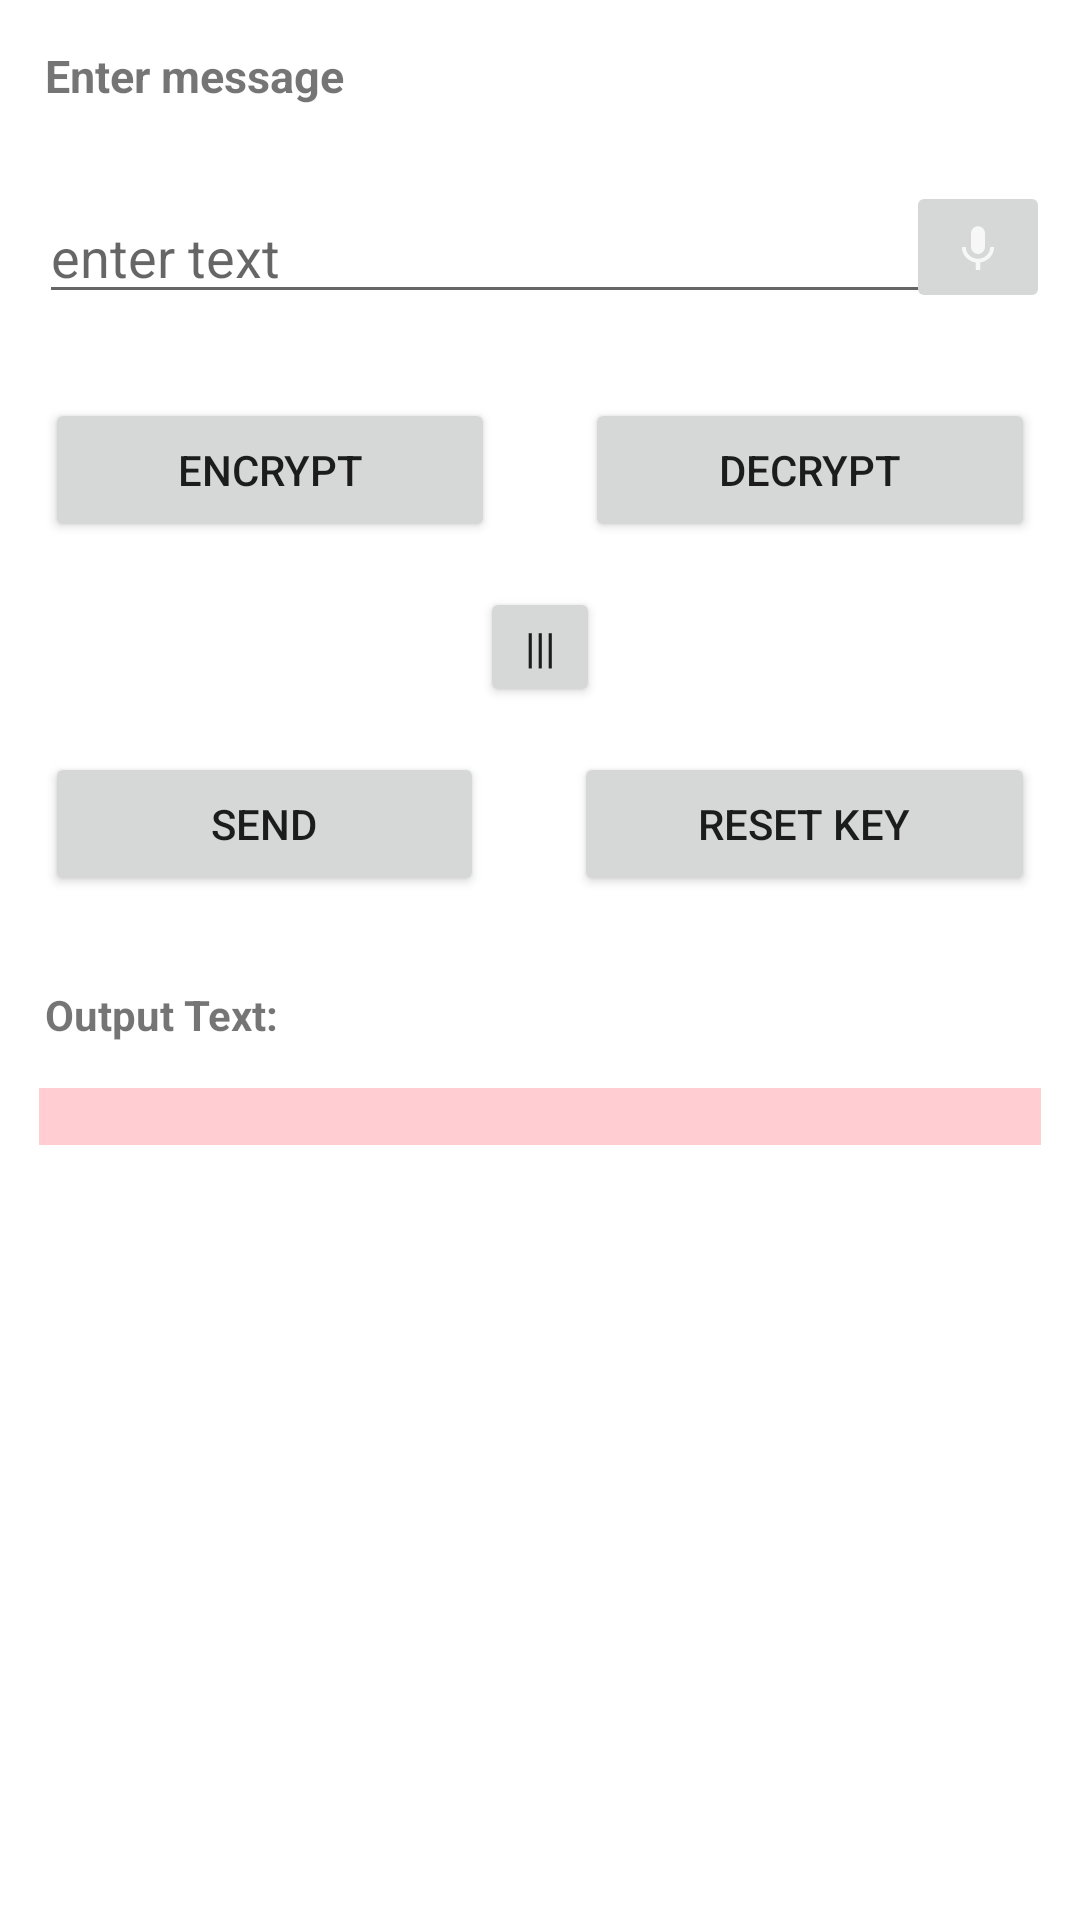

Layout XML and referenced resources for this Android screen:
<!-- AndroidManifest.xml: application theme Theme.CryptoMessenger -->
<!-- res/layout/activity_a_e_s.xml -->
<?xml version="1.0" encoding="utf-8"?>
<ScrollView xmlns:android="http://schemas.android.com/apk/res/android"
    xmlns:app="http://schemas.android.com/apk/res-auto"
    xmlns:tools="http://schemas.android.com/tools"
    android:layout_width="match_parent"
    android:layout_height="match_parent"
    android:orientation="vertical"

    tools:context=".AES">
    <LinearLayout
        android:layout_width="match_parent"
        android:layout_height="match_parent"

        android:orientation="vertical"
        >
        <TextView
            android:layout_width="wrap_content"
            android:layout_height="wrap_content"
            android:text="Enter message"
            android:layout_margin="15dp"
            android:textSize="15sp"
            android:textStyle="bold"
            />
        <RelativeLayout
            android:layout_width="match_parent"
            android:layout_height="wrap_content"
            android:orientation="horizontal">
            <EditText
                android:layout_width="match_parent"
                android:layout_height="wrap_content"
                android:hint="enter text"
                android:id="@+id/input_text"
                android:layout_margin="13dp"
                />
            <ImageButton
                android:layout_width="wrap_content"
                android:layout_height="wrap_content"
                android:src="@drawable/ic_action_pass_voice"
                android:layout_alignParentRight="true"
                android:layout_margin="10dp"
                android:onClick="getspeechinput"
                />

        </RelativeLayout>

        <LinearLayout
            android:layout_width="match_parent"
            android:layout_height="wrap_content"
            android:orientation="horizontal"
            >
            <Button
                android:layout_width="wrap_content"
                android:layout_height="wrap_content"
                android:layout_margin="15dp"
                android:text="Encrypt"
                android:id="@+id/encrypt"
                android:layout_gravity="center"
                android:layout_weight="1"
                />

            <Button
                android:layout_width="wrap_content"
                android:layout_height="wrap_content"
                android:layout_margin="15dp"
                android:text="Decrypt"
                android:id="@+id/decrypt"
                android:layout_gravity="center"
                android:layout_weight="1"
                />

        </LinearLayout>

        <Button
            android:layout_width="40dp"
            android:layout_height="40dp"
            android:text="|||"
            android:layout_gravity="center"
            android:id="@+id/clear_button"
            />

        <LinearLayout
            android:layout_width="match_parent"
            android:layout_height="wrap_content"
            android:orientation="horizontal"
            >
            <Button
                android:layout_width="wrap_content"
                android:layout_height="wrap_content"
                android:layout_margin="15dp"
                android:text="send"
                android:id="@+id/send"
                android:layout_gravity="center"
                android:layout_weight="1"
                />

            <Button
                android:layout_width="wrap_content"
                android:layout_height="wrap_content"
                android:layout_margin="15dp"
                android:text="reset key"
                android:id="@+id/reset"
                android:layout_gravity="center"
                android:layout_weight="1"
                />

        </LinearLayout>

        <TextView
            android:layout_width="match_parent"
            android:layout_height="wrap_content"
            android:text="Output Text: "
            android:layout_margin="15dp"
            android:textStyle="bold"
            android:textSize="14dp"
            />
        <TextView
            android:layout_width="match_parent"
            android:layout_height="wrap_content"
            android:id="@+id/output_text"
            android:layout_marginBottom="13dp"
            android:layout_marginLeft="13dp"
            android:background="#FFCDD2"
            android:layout_marginRight="13dp"
            android:textIsSelectable="true"
            />


    </LinearLayout>



</ScrollView>
<!-- resources referenced by this layout -->
<resources>
  <!-- drawable ic_action_pass_voice (drawable-anydpi) -->
  <vector xmlns:android="http://schemas.android.com/apk/res/android"
      android:width="24dp"
      android:height="24dp"
      android:viewportWidth="24"
      android:viewportHeight="24"
      android:tint="#FFFFFF"
      android:alpha="0.8">
    <group android:scaleX="0.7692308"
        android:scaleY="0.7692308"
        android:translateX="2.7692308"
        android:translateY="2.7692308">
      <path
          android:fillColor="@android:color/white"
          android:pathData="M12,15c1.66,0 2.99,-1.34 2.99,-3L15,6c0,-1.66 -1.34,-3 -3,-3S9,4.34 9,6v6c0,1.66 1.34,3 3,3zM17.3,12c0,3 -2.54,5.1 -5.3,5.1S6.7,15 6.7,12L5,12c0,3.42 2.72,6.23 6,6.72L11,22h2v-3.28c3.28,-0.48 6,-3.3 6,-6.72h-1.7z"/>
    </group>
  </vector>
  <style name="Theme.CryptoMessenger" parent="Theme.MaterialComponents.DayNight.DarkActionBar">
          
          <item name="colorPrimary">@color/teal_200</item>
          <item name="colorPrimaryVariant">@color/white</item>
          <item name="colorOnPrimary">@color/white</item>
          <item name="android:windowFullscreen">true</item>
          
          <item name="colorSecondary">@color/teal_200</item>
          <item name="colorSecondaryVariant">@color/teal_700</item>
          <item name="colorOnSecondary">@color/black</item>
          
          <item name="android:statusBarColor" tools:targetApi="l">?attr/colorPrimaryVariant</item>
          
      </style>
  <!-- not gathered from this repository: default colours our renderer supplied (Android Studio template values) -->
  <color name="teal_200">#FF03DAC5</color>
  <color name="teal_700">#FF018786</color>
  <color name="black">#FF000000</color>
  <color name="white">#FFFFFFFF</color>
</resources>
